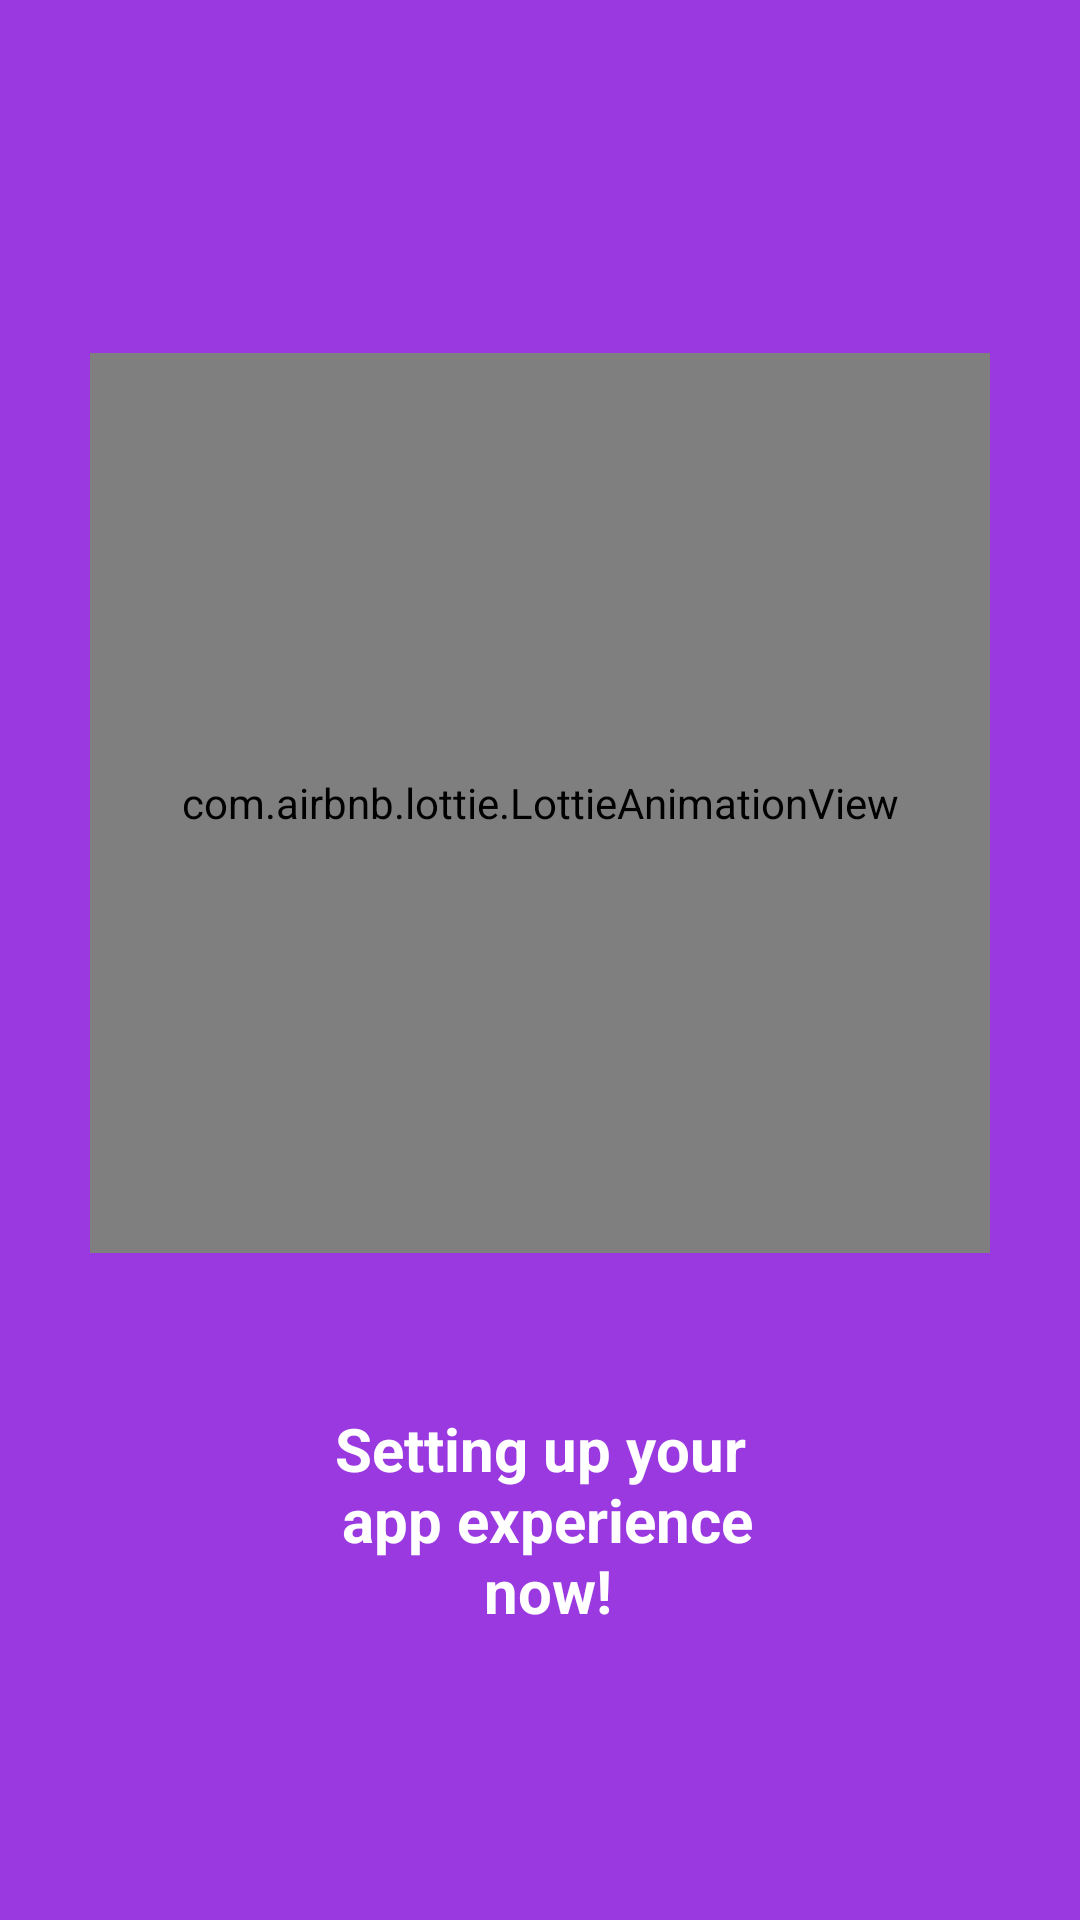

Produce the Android XML layout that renders to this screen, including the resource entries it uses.
<!-- AndroidManifest.xml: application theme Theme.BYJUSClone -->
<!-- res/layout/fragment_setting_up.xml -->
<?xml version="1.0" encoding="utf-8"?>
<androidx.constraintlayout.widget.ConstraintLayout xmlns:android="http://schemas.android.com/apk/res/android"
    xmlns:app="http://schemas.android.com/apk/res-auto"
    xmlns:tools="http://schemas.android.com/tools"
    android:layout_width="match_parent"
    android:layout_height="match_parent"
    android:background="#9B39E1"
    tools:context=".fragment.SettingUpFragment">

    <com.airbnb.lottie.LottieAnimationView
        android:id="@+id/animationView"
        android:layout_width="300dp"
        android:layout_height="300dp"
        android:layout_marginTop="8dp"
        app:layout_constraintBottom_toBottomOf="parent"
        app:layout_constraintEnd_toEndOf="parent"
        app:layout_constraintHorizontal_bias="0.5"
        app:layout_constraintStart_toStartOf="parent"
        app:layout_constraintTop_toTopOf="parent"
        app:layout_constraintVertical_bias="0.32999998"
        app:lottie_autoPlay="true"
        app:lottie_loop="true"
        app:lottie_url="https://assets7.lottiefiles.com/packages/lf20_z8szrftm.json" />

    <TextView
        android:id="@+id/chapter_count"
        android:layout_width="wrap_content"
        android:layout_height="wrap_content"
        android:text="@string/setting_up_your_n_app_experience_n_now"
        android:textAlignment="center"
        android:textColor="@color/white"
        android:textSize="@dimen/txt_20sp"
        android:textStyle="bold"
        app:layout_constraintBottom_toBottomOf="parent"
        app:layout_constraintEnd_toEndOf="parent"
        app:layout_constraintStart_toStartOf="parent"
        app:layout_constraintTop_toBottomOf="@+id/animationView"
        app:layout_constraintVertical_bias="0.35000002" />


</androidx.constraintlayout.widget.ConstraintLayout>
<!-- resources referenced by this layout -->
<resources>
  <color name="white">#FFFFFFFF</color>
  <dimen name="txt_20sp">20sp</dimen>
  <string name="setting_up_your_n_app_experience_n_now">Setting up your\n app experience\n now!</string>
  <style name="Theme.BYJUSClone" parent="Base.Theme.BYJUSClone" />
  <style name="Base.Theme.BYJUSClone" parent="Theme.Material3.DayNight.NoActionBar">
          
          
      </style>
</resources>
